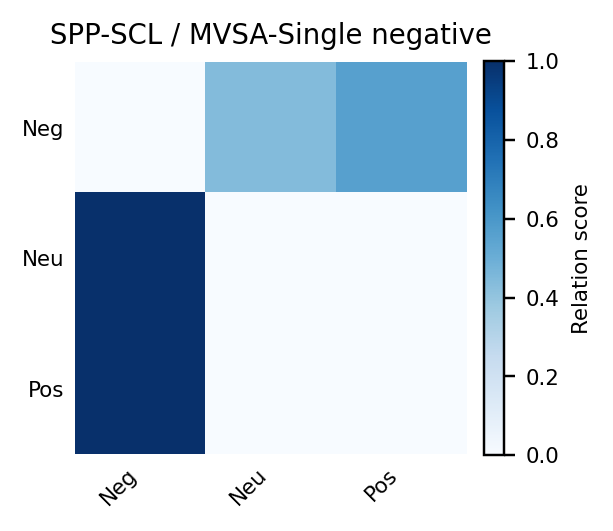

The file beside this chart, header and first rows:
, Neg, Neu, Pos
Neg, 0.000000, 0.4396, 0.5604
Neu, 1, 0.000000, 0.000000
Pos, 1, 0.000000, 0.000000
